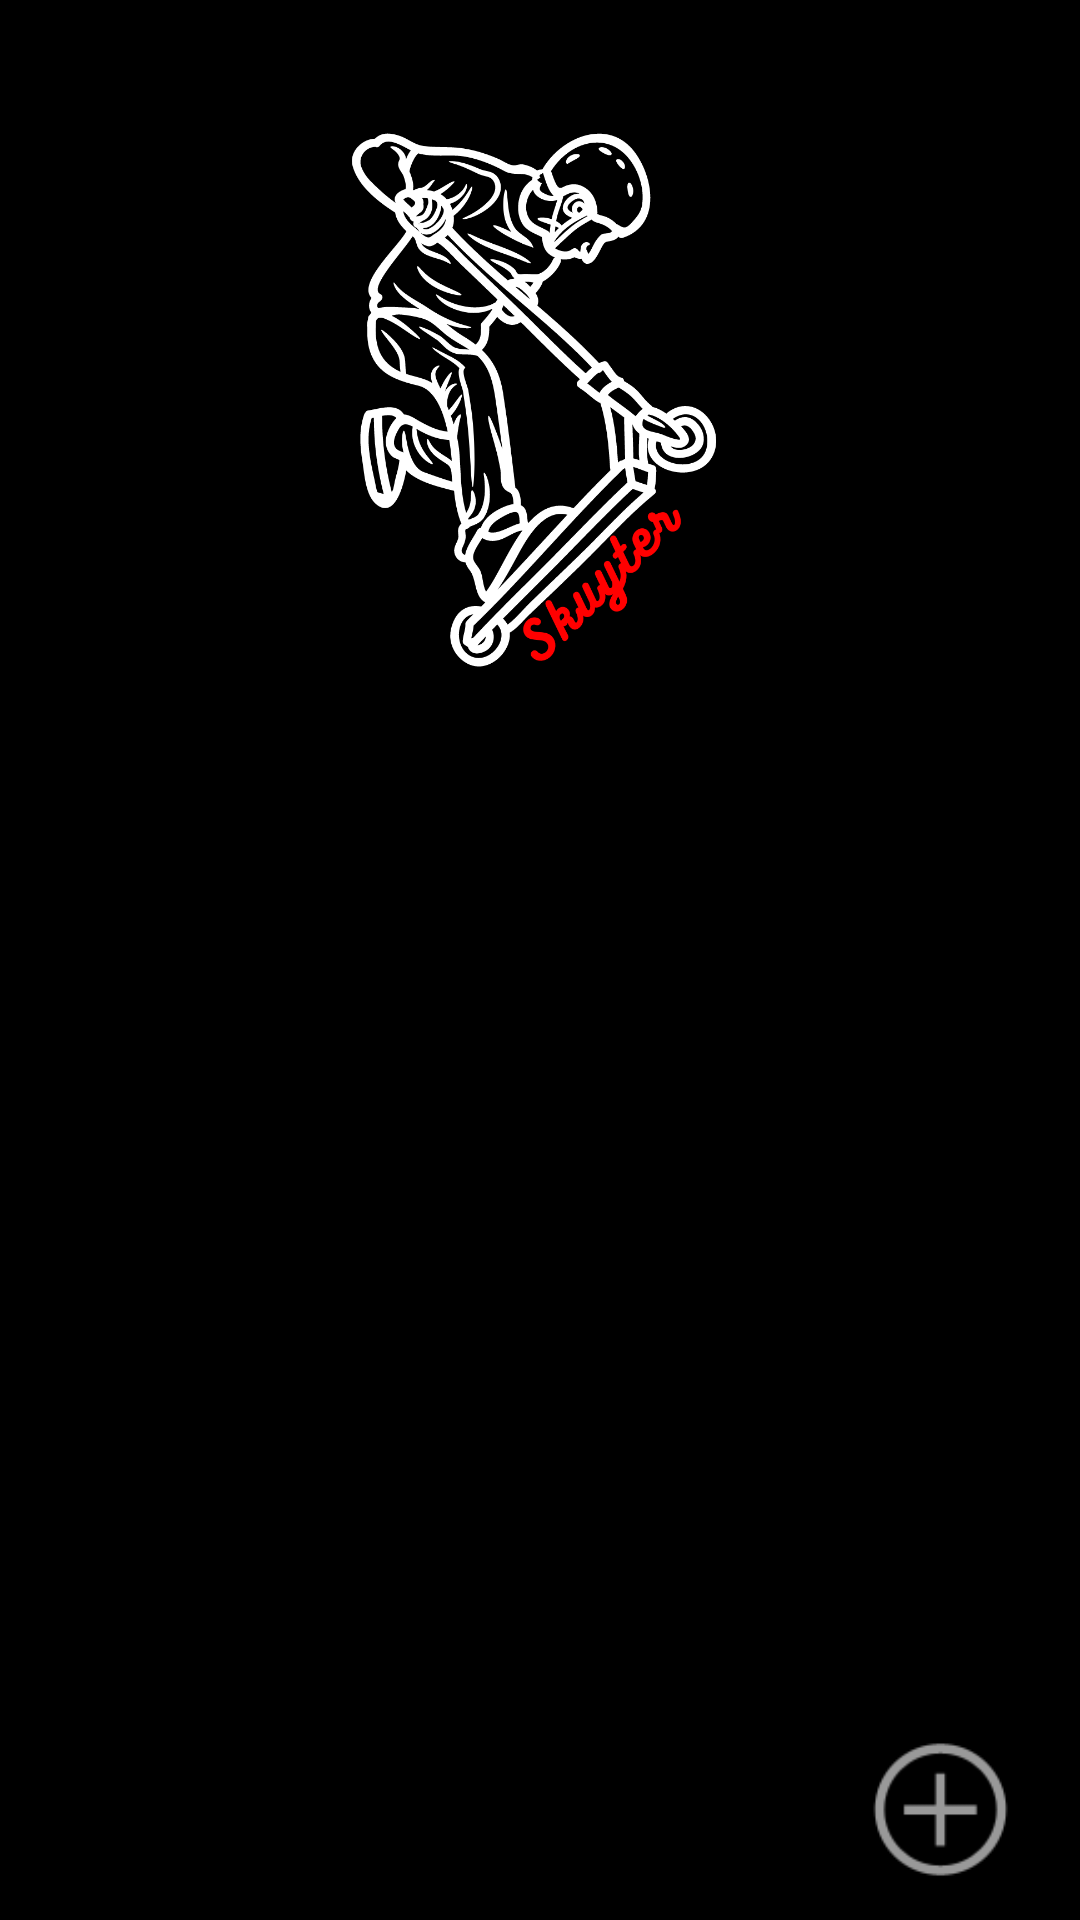

Produce the Android XML layout that renders to this screen, including the resource entries it uses.
<!-- AndroidManifest.xml: application theme Theme.Skuyter -->
<!-- res/layout/activity_lihat_penyewa.xml -->
<?xml version="1.0" encoding="utf-8"?>
<androidx.constraintlayout.widget.ConstraintLayout xmlns:android="http://schemas.android.com/apk/res/android"
    xmlns:app="http://schemas.android.com/apk/res-auto"
    xmlns:tools="http://schemas.android.com/tools"
    android:layout_width="match_parent"
    android:layout_height="match_parent"
    android:background="@color/black"
    tools:context=".LihatPenyewa">

    <ImageView
        android:id="@+id/logo"
        android:layout_width="200dp"
        android:layout_height="200dp"
        app:layout_constraintBottom_toBottomOf="parent"
        app:layout_constraintEnd_toEndOf="parent"
        app:layout_constraintHorizontal_bias="0.497"
        app:layout_constraintStart_toStartOf="parent"
        app:layout_constraintTop_toTopOf="parent"
        app:layout_constraintVertical_bias="0.073"
        app:srcCompat="@drawable/skuyterlogo" />

    <androidx.recyclerview.widget.RecyclerView
        android:id="@+id/recyclerView1"
        android:layout_width="match_parent"
        android:layout_height="400dp"
        app:layout_constraintBottom_toBottomOf="parent"
        app:layout_constraintTop_toTopOf="parent"
        app:layout_constraintVertical_bias="0.752"
        tools:ignore="MissingConstraints"
        tools:layout_editor_absoluteX="0dp" />

    <Button
        android:id="@+id/btnAdd"
        android:layout_width="65dp"
        android:layout_height="65dp"
        android:background="@android:drawable/ic_menu_add"
        app:layout_constraintBottom_toBottomOf="parent"
        app:layout_constraintEnd_toEndOf="parent"
        app:layout_constraintHorizontal_bias="0.953"
        app:layout_constraintStart_toStartOf="parent"
        app:layout_constraintTop_toTopOf="parent"
        app:layout_constraintVertical_bias="0.992"
        tools:ignore="MissingConstraints" />

</androidx.constraintlayout.widget.ConstraintLayout>
<!-- resources referenced by this layout -->
<resources>
  <color name="black">#FF000000</color>
  <!-- drawable skuyterlogo: png bitmap (drawable, 75432 bytes) -->
  <style name="Theme.Skuyter" parent="Theme.AppCompat.Light.DarkActionBar">
          
          <item name="colorPrimary">@color/purple_500</item>
          <item name="colorPrimaryDark">@color/purple_700</item>
          <item name="colorAccent">@color/teal_200</item>
          
      </style>
  <color name="purple_500">#FF6200EE</color>
  <color name="purple_700">#FF3700B3</color>
  <color name="teal_200">#FF03DAC5</color>
</resources>
